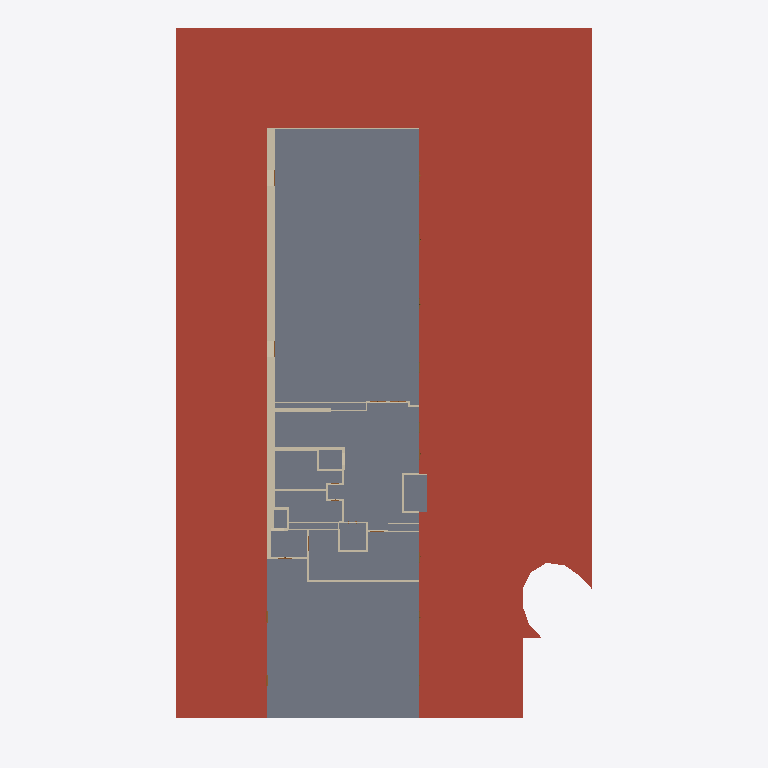
Plan cut of the same IFC building model at storey 'BuildingStorey_5cm' (level 0.05 m, cut at 1.45 m), seen from above with north up, elements coloured by IFC class (only those large enough to see are counted): 37 walls (beige), 25 slabs (grey), 12 roofs (red-brown). Cut surfaces are drawn darker.
Extent 47.3 m × 80.8 m × 22.4 m (x, y, z). Storeys (5): BuildingStorey_-595cm at -5.95 m; BuildingStorey_5cm at 0.05 m; BuildingStorey_517cm at 5.17 m; BuildingStorey_1029cm at 10.29 m; BuildingStorey_1558cm at 15.58 m. Elements (379): 219 IfcWall, 88 IfcSlab, 47 IfcDoor, 24 IfcRoof, 1 IfcWindow.

HEADER;
FILE_DESCRIPTION(('ViewDefinition [DesignTransferView_V1.0]','RevitIdentifiers [ContentGUID: , VersionGUID: 91aad4f8-1b33-43cb-af05-3da3c981c527, NumberOfSaves: 128]','CoordinateReference [CoordinateBase: Shared Coordinates, ProjectSite: Default Site]'),'2;1');
FILE_NAME('DigitMan_Model_POLIMI-Edificio10_IFC_DesignTransferView.ifc','2024-10-23T17:15:47+01:00',(''),(''),'ODA SDAI 22.12','Autodesk Revit 23.1.50.23 (ITA) - IFC 23.4.0.0','');
FILE_SCHEMA(('IFC4'));
ENDSEC;
DATA;
#27=IFCPROJECT('3$gs5SJ4XC4fi69G$dtmE9',#18,'',$,$,'','',(#22),#99675);
#55=IFCSITE('3$gs5SJ4XC4fi69G$dtmEB',#18,'Default',$,$,#54,$,$,.ELEMENT.,(44,29,18,265686),(11,12,55,490570),0.0,$,$);
#32=IFCBUILDING('3$gs5SJ4XC4fi69G$dtmE8',#18,'Scuola Primaria Piero Calamandrei',$,$,#30,$,'Scuola Primaria Piero Calamandrei',.ELEMENT.,$,$,#31);
#36=IFCBUILDINGSTOREY('18PXJobvfCSviIeLR5hFSi',#18,'BuildingStorey_-595cm',$,'Livello:Livello',#35,$,'BuildingStorey_-595cm',.ELEMENT.,-595.00008);
#40=IFCBUILDINGSTOREY('18PXJobvfCSviIeLR5hFSZ',#18,'BuildingStorey_5cm',$,'Livello:Livello',#39,$,'BuildingStorey_5cm',.ELEMENT.,4.9999392);
#44=IFCBUILDINGSTOREY('18PXJobvfCSviIeLR5hFSY',#18,'BuildingStorey_517cm',$,'Livello:Livello',#43,$,'BuildingStorey_517cm',.ELEMENT.,516.9999312);
#48=IFCBUILDINGSTOREY('18PXJobvfCSviIeLR5hFSX',#18,'BuildingStorey_1029cm',$,'Livello:Livello',#47,$,'BuildingStorey_1029cm',.ELEMENT.,1028.9999232);
#52=IFCBUILDINGSTOREY('09v_v_n4fAFfxJ8nui3e$y',#18,'BuildingStorey_1558cm',$,'Livello:Livello',#51,$,'BuildingStorey_1558cm',.ELEMENT.,1558.0001352000002);
#92943=IFCROOF('18PXJobvfCSviIeLR5hFiY',#18,'Tetto di base:RF_POLIMI-LC_INH-E:466441',$,'Tetto di base:RF_POLIMI-LC_INH-E',#92941,$,'466441',.NOTDEFINED.);
#91284=IFCSLAB('18PXJobvfCSviIeLR5hF_g',#18,'Pavimento:FL_POLIMI-LC_InternalFloor_IH-INH:465537',$,'Pavimento:FL_POLIMI-LC_InternalFloor_IH-INH',#91261,#91283,'465537',.FLOOR.);
#92031=IFCROOF('18PXJobvfCSviIeLR5hFxM',#18,'Tetto di base:RF_POLIMI-LC_INH-E:465917',$,'Tetto di base:RF_POLIMI-LC_INH-E',#92029,$,'465917',.NOTDEFINED.);
#92886=IFCROOF('18PXJobvfCSviIeLR5hFZD',#18,'Tetto di base:RF_POLIMI-LC_INH-E:466406',$,'Tetto di base:RF_POLIMI-LC_INH-E',#92884,$,'466406',.NOTDEFINED.);
#87755=IFCSLAB('18PXJobvfCSviIeLR5hF3l',#18,'Pavimento:FL_POLIMI-LC_InternalFloor_IH-INH:464324',$,'Pavimento:FL_POLIMI-LC_InternalFloor_IH-INH',#87732,#87754,'464324',.FLOOR.);
#91948=IFCROOF('18PXJobvfCSviIeLR5hFx9',#18,'Tetto di base:RF_POLIMI-LC_INH-E:465890',$,'Tetto di base:RF_POLIMI-LC_INH-E',#91946,$,'465890',.NOTDEFINED.);
#87914=IFCSLAB('18PXJobvfCSviIeLR5hF3R',#18,'Pavimento:FL_POLIMI-LC_InternalFloor_IH-INH:464368',$,'Pavimento:FL_POLIMI-LC_InternalFloor_IH-INH',#87887,#87913,'464368',.FLOOR.);
#88692=IFCSLAB('18PXJobvfCSviIeLR5hF8r',#18,'Pavimento:FL_POLIMI-LC_InternalFloor_IH-INH:464670',$,'Pavimento:FL_POLIMI-LC_InternalFloor_IH-INH',#88649,#88691,'464670',.FLOOR.);
#89662=IFCSLAB('18PXJobvfCSviIeLR5hFrU',#18,'Pavimento:FL_POLIMI-LC_InternalFloor_IH-INH:465013',$,'Pavimento:FL_POLIMI-LC_InternalFloor_IH-INH',#89639,#89661,'465013',.FLOOR.);
#38613=IFCWALL('18PXJobvfCSviIeLR5hFTB',#18,'Muro di base:WL_POLIMI-LC_EW05:463456',$,'Muro di base:WL_POLIMI-LC_EW05',#38590,#38612,'463456',.NOTDEFINED.);
#91660=IFCSLAB('18PXJobvfCSviIeLR5hFuv',#18,'Pavimento:Default:465682',$,'Pavimento:Default',#91644,#91659,'465682',.FLOOR.);
#91357=IFCSLAB('18PXJobvfCSviIeLR5hF_r',#18,'Pavimento:FL_POLIMI-LC_InternalFloor_IH-IH_Toilet:465566',$,'Pavimento:FL_POLIMI-LC_InternalFloor_IH-IH_Toilet',#91326,#91356,'465566',.FLOOR.);
#93014=IFCROOF('18PXJobvfCSviIeLR5hFjZ',#18,'Tetto di base:RF_POLIMI-LC_INH-E:466504',$,'Tetto di base:RF_POLIMI-LC_INH-E',#93012,$,'466504',.NOTDEFINED.);
#91422=IFCSLAB('18PXJobvfCSviIeLR5hF$e',#18,'Pavimento:FL_POLIMI-LC_InternalFloor_IH-IH_Toilet:465603',$,'Pavimento:FL_POLIMI-LC_InternalFloor_IH-IH_Toilet',#91399,#91421,'465603',.FLOOR.);
#92764=IFCROOF('18PXJobvfCSviIeLR5hFY7',#18,'Tetto di base:RF_POLIMI-LC_INH-E:466348',$,'Tetto di base:RF_POLIMI-LC_INH-E',#92762,$,'466348',.NOTDEFINED.);
#93185=IFCROOF('18PXJobvfCSviIeLR5hFkk',#18,'Tetto di base:RF_POLIMI-LC_INH-E:466565',$,'Tetto di base:RF_POLIMI-LC_INH-E',#93183,$,'466565',.NOTDEFINED.);
#88540=IFCSLAB('18PXJobvfCSviIeLR5hFF4',#18,'Pavimento:FL_POLIMI-LC_InternalFloor_IH-INH:464623',$,'Pavimento:FL_POLIMI-LC_InternalFloor_IH-INH',#88524,#88539,'464623',.FLOOR.);
#88810=IFCSLAB('18PXJobvfCSviIeLR5hF93',#18,'Pavimento:FL_POLIMI-LC_InternalFloor_IH-INH:464744',$,'Pavimento:FL_POLIMI-LC_InternalFloor_IH-INH',#88794,#88809,'464744',.FLOOR.);
#92829=IFCROOF('18PXJobvfCSviIeLR5hFZu',#18,'Tetto di base:RF_POLIMI-LC_INH-E:466387',$,'Tetto di base:RF_POLIMI-LC_INH-E',#92827,$,'466387',.NOTDEFINED.);
#88607=IFCSLAB('18PXJobvfCSviIeLR5hF8k',#18,'Pavimento:FL_POLIMI-LC_InternalFloor_IH-INH:464645',$,'Pavimento:FL_POLIMI-LC_InternalFloor_IH-INH',#88584,#88606,'464645',.FLOOR.);
#89870=IFCSLAB('18PXJobvfCSviIeLR5hFsH',#18,'Pavimento:FL_POLIMI-LC_InternalFloor_IH-INH:465082',$,'Pavimento:FL_POLIMI-LC_InternalFloor_IH-INH',#89854,#89869,'465082',.FLOOR.);
#89475=IFCSLAB('18PXJobvfCSviIeLR5hFqN',#18,'Pavimento:FL_POLIMI-LC_InternalFloor_IH-INH:464956',$,'Pavimento:FL_POLIMI-LC_InternalFloor_IH-INH',#89459,#89474,'464956',.FLOOR.);
#89930=IFCSLAB('18PXJobvfCSviIeLR5hFtx',#18,'Pavimento:FL_POLIMI-LC_InternalFloor_IH-INH:465104',$,'Pavimento:FL_POLIMI-LC_InternalFloor_IH-INH',#89914,#89929,'465104',.FLOOR.);
#91600=IFCSLAB('18PXJobvfCSviIeLR5hF$K',#18,'Pavimento:Default:465663',$,'Pavimento:Default',#91584,#91599,'465663',.FLOOR.);
#89415=IFCSLAB('18PXJobvfCSviIeLR5hFq7',#18,'Pavimento:FL_POLIMI-LC_InternalFloor_IH-INH:464940',$,'Pavimento:FL_POLIMI-LC_InternalFloor_IH-INH',#89399,#89414,'464940',.FLOOR.);
#91780=IFCSLAB('18PXJobvfCSviIeLR5hFuU',#18,'Pavimento:Default:465717',$,'Pavimento:Default',#91764,#91779,'465717',.FLOOR.);
#93128=IFCROOF('18PXJobvfCSviIeLR5hFjP',#18,'Tetto di base:RF_POLIMI-LC_INH-E:466546',$,'Tetto di base:RF_POLIMI-LC_INH-E',#93126,$,'466546',.NOTDEFINED.);
#37628=IFCWALL('18PXJobvfCSviIeLR5hFTy',#18,'Muro di base:WL_POLIMI-LC_EW03:463447',$,'Muro di base:WL_POLIMI-LC_EW03',#37603,#37627,'463447',.NOTDEFINED.);
#89535=IFCSLAB('18PXJobvfCSviIeLR5hFrv',#18,'Pavimento:FL_POLIMI-LC_InternalFloor_IH-INH:464978',$,'Pavimento:FL_POLIMI-LC_InternalFloor_IH-INH',#89519,#89534,'464978',.FLOOR.);
#37891=IFCWALL('18PXJobvfCSviIeLR5hFTp',#18,'Muro di base:WL_POLIMI-LC_EW03:463448',$,'Muro di base:WL_POLIMI-LC_EW03',#37689,#37890,'463448',.NOTDEFINED.);
#93071=IFCROOF('18PXJobvfCSviIeLR5hFjq',#18,'Tetto di base:RF_POLIMI-LC_INH-E:466527',$,'Tetto di base:RF_POLIMI-LC_INH-E',#93069,$,'466527',.NOTDEFINED.);
#89170=IFCSLAB('18PXJobvfCSviIeLR5hFBB',#18,'Pavimento:Default:464864',$,'Pavimento:Default',#89154,#89169,'464864',.FLOOR.);
#89990=IFCSLAB('18PXJobvfCSviIeLR5hFtB',#18,'Pavimento:FL_POLIMI-LC_InternalFloor_IH-INH:465120',$,'Pavimento:FL_POLIMI-LC_InternalFloor_IH-INH',#89974,#89989,'465120',.FLOOR.);
#93242=IFCROOF('18PXJobvfCSviIeLR5hFkt',#18,'Tetto di base:RF_POLIMI-LC_INH-E:466588',$,'Tetto di base:RF_POLIMI-LC_INH-E',#93240,$,'466588',.NOTDEFINED.);
#93299=IFCROOF('18PXJobvfCSviIeLR5hFk4',#18,'Tetto di base:RF_POLIMI-LC_INH-E:466607',$,'Tetto di base:RF_POLIMI-LC_INH-E',#93297,$,'466607',.NOTDEFINED.);
#91097=IFCSLAB('18PXJobvfCSviIeLR5hFzb',#18,'Pavimento:Default:465486',$,'Pavimento:Default',#91081,#91096,'465486',.FLOOR.);
#40871=IFCWALL('18PXJobvfCSviIeLR5hFTF',#18,'Muro di base:WL_POLIMI-LC_IW02:463460',$,'Muro di base:WL_POLIMI-LC_IW02',#40859,#40870,'463460',.NOTDEFINED.);
#81887=IFCWALL('18PXJobvfCSviIeLR5hFO8',#18,'Muro di base:WL_POLIMI-LC_IW01:463651',$,'Muro di base:WL_POLIMI-LC_IW01',#81875,#81886,'463651',.NOTDEFINED.);
#88750=IFCSLAB('18PXJobvfCSviIeLR5hF9p',#18,'Pavimento:FL_POLIMI-LC_InternalFloor_IH-INH:464728',$,'Pavimento:FL_POLIMI-LC_InternalFloor_IH-INH',#88734,#88749,'464728',.FLOOR.);
#89595=IFCSLAB('18PXJobvfCSviIeLR5hFr9',#18,'Pavimento:FL_POLIMI-LC_InternalFloor_IH-INH:464994',$,'Pavimento:FL_POLIMI-LC_InternalFloor_IH-INH',#89579,#89594,'464994',.FLOOR.);
#90977=IFCSLAB('18PXJobvfCSviIeLR5hFy3',#18,'Pavimento:FL_POLIMI-LC_InternalFloor_IH-IH_Toilet:465448',$,'Pavimento:FL_POLIMI-LC_InternalFloor_IH-IH_Toilet',#90961,#90976,'465448',.FLOOR.);
#81668=IFCWALL('18PXJobvfCSviIeLR5hFOB',#18,'Muro di base:WL_POLIMI-LC_IW01:463648',$,'Muro di base:WL_POLIMI-LC_IW01',#81656,#81667,'463648',.NOTDEFINED.);
#37141=IFCWALL('18PXJobvfCSviIeLR5hFT_',#18,'Muro di base:WL_POLIMI-LC_EW04:463445',$,'Muro di base:WL_POLIMI-LC_EW04',#37115,#37140,'463445',.NOTDEFINED.);
#37549=IFCWALL('18PXJobvfCSviIeLR5hFTz',#18,'Muro di base:WL_POLIMI-LC_EW03:463446',$,'Muro di base:WL_POLIMI-LC_EW03',#37321,#37548,'463446',.NOTDEFINED.);
#38529=IFCWALL('18PXJobvfCSviIeLR5hFTq',#18,'Muro di base:WL_POLIMI-LC_CurtainWall:463455',$,'Muro di base:WL_POLIMI-LC_CurtainWall',#38517,#38528,'463455',.NOTDEFINED.);
#91720=IFCSLAB('18PXJobvfCSviIeLR5hFuE',#18,'Pavimento:FL_POLIMI-LC_InternalFloor_IH-INH:465701',$,'Pavimento:FL_POLIMI-LC_InternalFloor_IH-INH',#91704,#91719,'465701',.FLOOR.);
#30536=IFCWALL('18PXJobvfCSviIeLR5hFSU',#18,'Muro di base:WL_POLIMI-LC_EW01:463413',$,'Muro di base:WL_POLIMI-LC_EW01',#30511,#30535,'463413',.NOTDEFINED.);
#81515=IFCWALL('18PXJobvfCSviIeLR5hFOr',#18,'Muro di base:WL_POLIMI-LC_IW05_Toilet:463646',$,'Muro di base:WL_POLIMI-LC_IW05_Toilet',#81503,#81514,'463646',.NOTDEFINED.);
#81960=IFCWALL('18PXJobvfCSviIeLR5hFOF',#18,'Muro di base:WL_POLIMI-LC_IW03:463652',$,'Muro di base:WL_POLIMI-LC_IW03',#81948,#81959,'463652',.NOTDEFINED.);
#65626=IFCWALL('18PXJobvfCSviIeLR5hFVf',#18,'Muro di base:WL_POLIMI-LC_IW02:463554',$,'Muro di base:WL_POLIMI-LC_IW02',#65614,#65625,'463554',.NOTDEFINED.);
#66392=IFCWALL('18PXJobvfCSviIeLR5hFVc',#18,'Muro di base:WL_POLIMI-LC_FC300:463565',$,'Muro di base:WL_POLIMI-LC_FC300',#66380,#66391,'463565',.NOTDEFINED.);
#38147=IFCWALL('18PXJobvfCSviIeLR5hFTo',#18,'Muro di base:WL_POLIMI-LC_EW05:463449',$,'Muro di base:WL_POLIMI-LC_EW05',#37945,#38146,'463449',.NOTDEFINED.);
#41359=IFCWALL('18PXJobvfCSviIeLR5hFTD',#18,'Muro di base:WL_POLIMI-LC_IW02:463462',$,'Muro di base:WL_POLIMI-LC_IW02',#41046,#41358,'463462',.NOTDEFINED.);
#45976=IFCWALL('18PXJobvfCSviIeLR5hFT5',#18,'Muro di base:WL_POLIMI-LC_IW02:463470',$,'Muro di base:WL_POLIMI-LC_IW02',#45964,#45975,'463470',.NOTDEFINED.);
#66831=IFCWALL('18PXJobvfCSviIeLR5hFV$',#18,'Muro di base:WL_POLIMI-LC_IW02:463572',$,'Muro di base:WL_POLIMI-LC_IW02',#66819,#66830,'463572',.NOTDEFINED.);
#81595=IFCWALL('18PXJobvfCSviIeLR5hFOq',#18,'Muro di base:WL_POLIMI-LC_FC300:463647',$,'Muro di base:WL_POLIMI-LC_FC300',#81576,#81594,'463647',.NOTDEFINED.);
#63509=IFCWALL('18PXJobvfCSviIeLR5hFUG',#18,'Muro di base:WL_POLIMI-LC_IW06_Toilet:463547',$,'Muro di base:WL_POLIMI-LC_IW06_Toilet',#63497,#63508,'463547',.NOTDEFINED.);
#40985=IFCWALL('18PXJobvfCSviIeLR5hFTE',#18,'Muro di base:WL_POLIMI-LC_IW02:463461',$,'Muro di base:WL_POLIMI-LC_IW02',#40973,#40984,'463461',.NOTDEFINED.);
#63204=IFCWALL('18PXJobvfCSviIeLR5hFUT',#18,'Muro di base:WL_POLIMI-LC_FC300:463542',$,'Muro di base:WL_POLIMI-LC_FC300',#62835,#63203,'463542',.NOTDEFINED.);
#65785=IFCWALL('18PXJobvfCSviIeLR5hFVl',#18,'Muro di base:WL_POLIMI-LC_IW04:463556',$,'Muro di base:WL_POLIMI-LC_IW04',#65766,#65784,'463556',.NOTDEFINED.);
#45903=IFCWALL('18PXJobvfCSviIeLR5hFT6',#18,'Muro di base:WL_POLIMI-LC_IW02:463469',$,'Muro di base:WL_POLIMI-LC_IW02',#45891,#45902,'463469',.NOTDEFINED.);
#43600=IFCWALL('18PXJobvfCSviIeLR5hFT2',#18,'Muro di base:WL_POLIMI-LC_IW02:463465',$,'Muro di base:WL_POLIMI-LC_IW02',#43588,#43599,'463465',.NOTDEFINED.);
#46049=IFCWALL('18PXJobvfCSviIeLR5hFT4',#18,'Muro di base:WL_POLIMI-LC_IW02:463471',$,'Muro di base:WL_POLIMI-LC_IW02',#46037,#46048,'463471',.NOTDEFINED.);
#81449=IFCWALL('18PXJobvfCSviIeLR5hFOs',#18,'Muro di base:WL_POLIMI-LC_FC300:463645',$,'Muro di base:WL_POLIMI-LC_FC300',#81237,#81448,'463645',.NOTDEFINED.);
#66685=IFCWALL('18PXJobvfCSviIeLR5hFVv',#18,'Muro di base:WL_POLIMI-LC_IW03:463570',$,'Muro di base:WL_POLIMI-LC_IW03',#66673,#66684,'463570',.NOTDEFINED.);
#81741=IFCWALL('18PXJobvfCSviIeLR5hFOA',#18,'Muro di base:WL_POLIMI-LC_FC300:463649',$,'Muro di base:WL_POLIMI-LC_FC300',#81729,#81740,'463649',.NOTDEFINED.);
#81814=IFCWALL('18PXJobvfCSviIeLR5hFO9',#18,'Muro di base:WL_POLIMI-LC_FC300:463650',$,'Muro di base:WL_POLIMI-LC_FC300',#81802,#81813,'463650',.NOTDEFINED.);
#65480=IFCWALL('18PXJobvfCSviIeLR5hFVh',#18,'Muro di base:WL_POLIMI-LC_IW02:463552',$,'Muro di base:WL_POLIMI-LC_IW02',#65468,#65479,'463552',.NOTDEFINED.);
#66501=IFCWALL('18PXJobvfCSviIeLR5hFVa',#18,'Muro di base:WL_POLIMI-LC_FC300:463567',$,'Muro di base:WL_POLIMI-LC_FC300',#66489,#66500,'463567',.NOTDEFINED.);
#45808=IFCWALL('18PXJobvfCSviIeLR5hFT7',#18,'Muro di base:WL_POLIMI-LC_IW03:463468',$,'Muro di base:WL_POLIMI-LC_IW03',#45796,#45807,'463468',.NOTDEFINED.);
#46246=IFCWALL('18PXJobvfCSviIeLR5hFTP',#18,'Muro di base:WL_POLIMI-LC_IW03:463474',$,'Muro di base:WL_POLIMI-LC_IW03',#46234,#46245,'463474',.NOTDEFINED.);
#65553=IFCWALL('18PXJobvfCSviIeLR5hFVg',#18,'Muro di base:WL_POLIMI-LC_IW03:463553',$,'Muro di base:WL_POLIMI-LC_IW03',#65541,#65552,'463553',.NOTDEFINED.);
#65858=IFCWALL('18PXJobvfCSviIeLR5hFVk',#18,'Muro di base:WL_POLIMI-LC_IW02:463557',$,'Muro di base:WL_POLIMI-LC_IW02',#65846,#65857,'463557',.NOTDEFINED.);
#81176=IFCWALL('18PXJobvfCSviIeLR5hFOt',#18,'Muro di base:WL_POLIMI-LC_FC300:463644',$,'Muro di base:WL_POLIMI-LC_FC300',#81164,#81175,'463644',.NOTDEFINED.);
ENDSEC;
